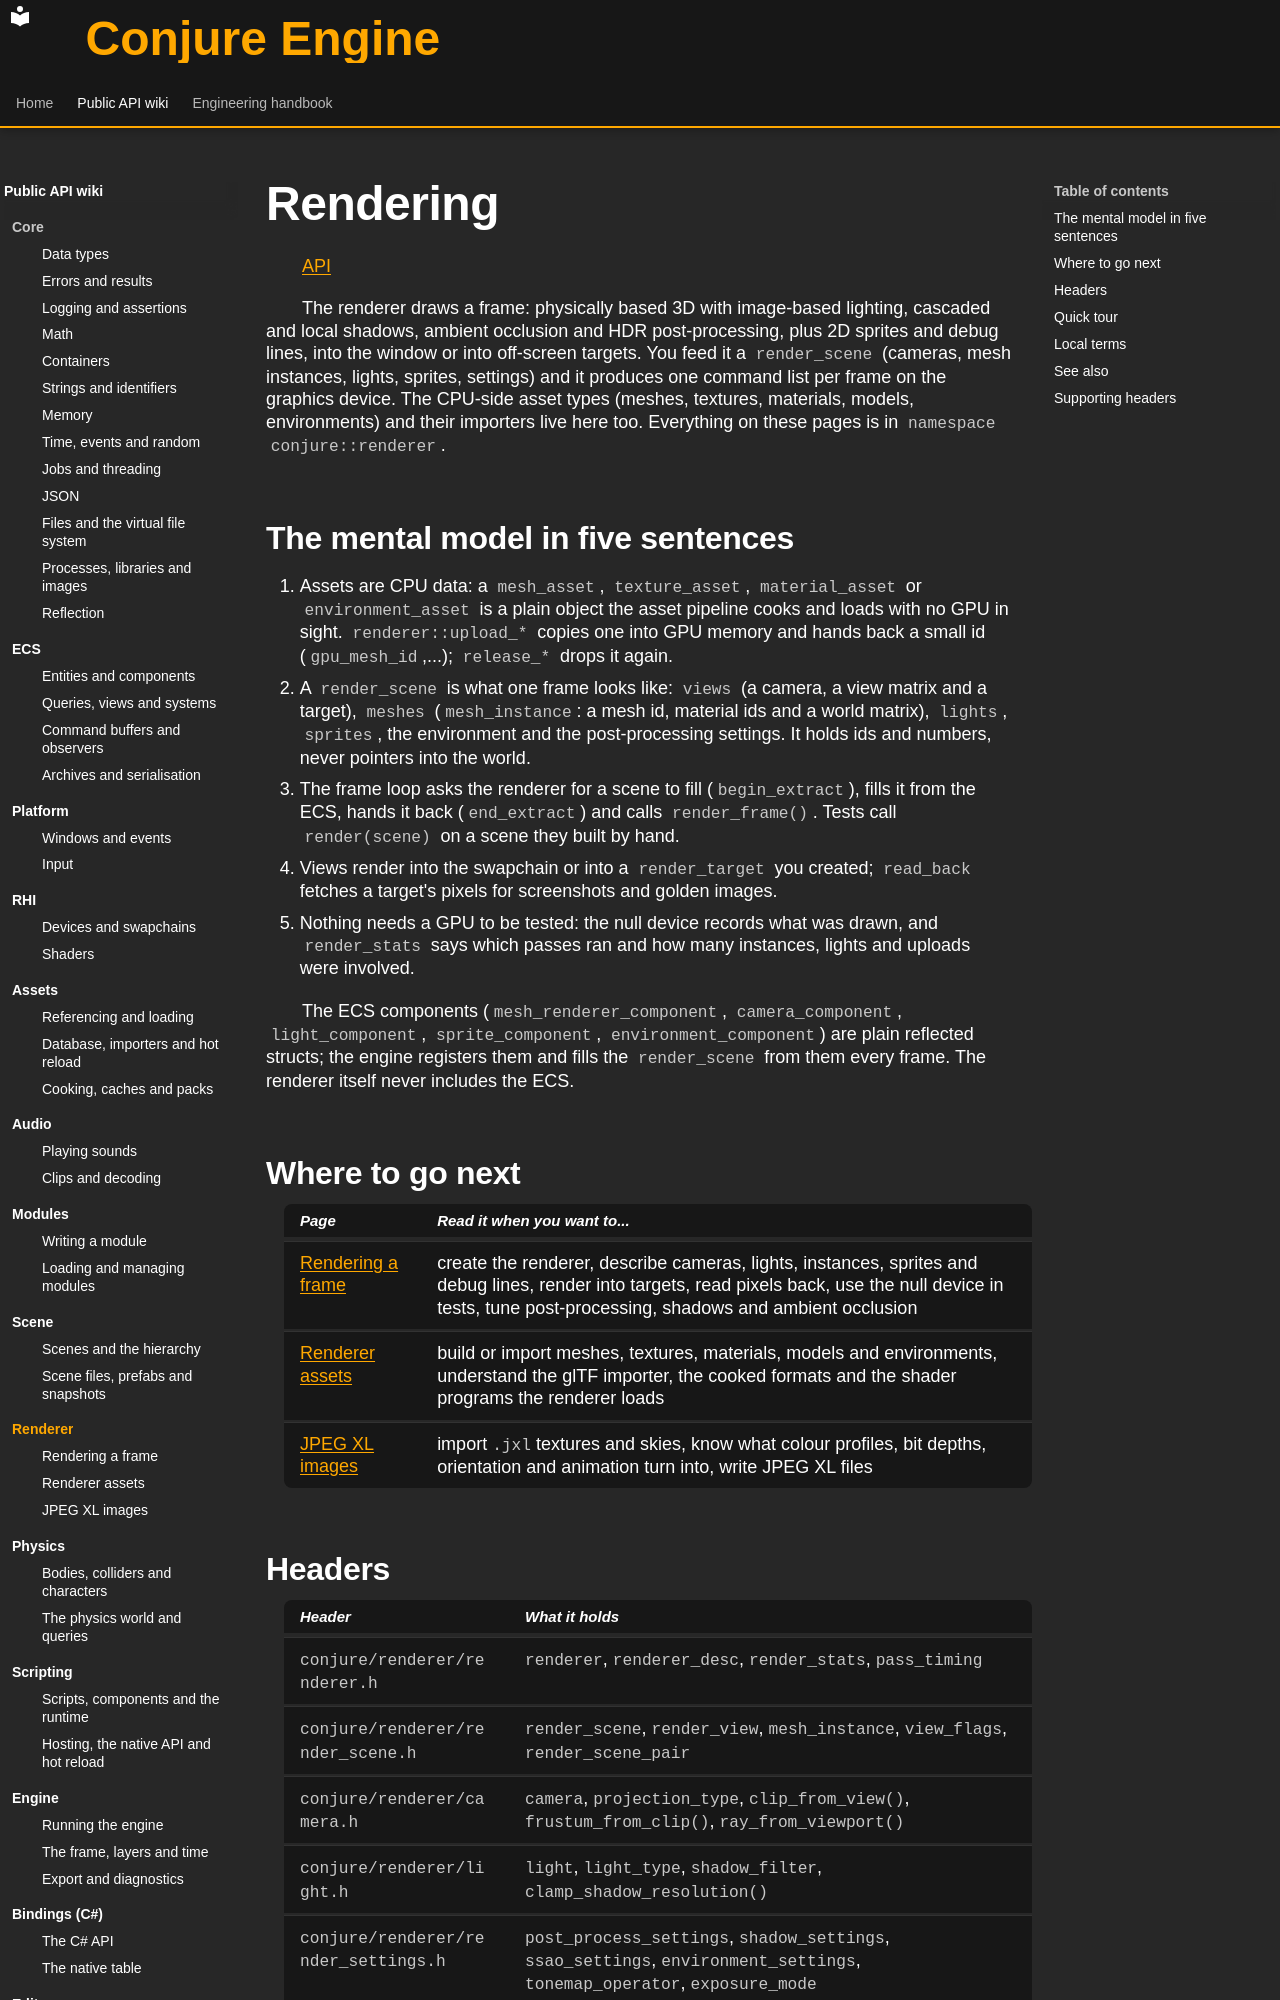

repository: Dozer90/Conjure-Engine · page: api/renderer/index.html · generator: mkdocs

# Rendering
<!-- doc-template:wiki-index -->
[API](../index.md)

<!-- doc-content:purpose:start -->
The renderer draws a frame: physically based 3D with image-based lighting, cascaded and local shadows, ambient
occlusion and HDR post-processing, plus 2D sprites and debug lines, into the window or into off-screen targets. You
feed it a `render_scene` (cameras, mesh instances, lights, sprites, settings) and it produces one command list
per frame on the graphics device. The CPU-side asset types (meshes, textures, materials, models, environments)
and their importers live here too. Everything on these pages is in `namespace conjure::renderer`.
<!-- doc-content:purpose:end -->

<!-- doc-content:body:start -->
## The mental model in five sentences

1. Assets are CPU data: a `mesh_asset`, `texture_asset`, `material_asset` or `environment_asset` is a plain
   object the asset pipeline cooks and loads with no GPU in sight. `renderer::upload_*` copies one into GPU
   memory and hands back a small id (`gpu_mesh_id`,...); `release_*` drops it again.
2. A `render_scene` is what one frame looks like: `views` (a camera, a view matrix and a target), `meshes`
   (`mesh_instance`: a mesh id, material ids and a world matrix), `lights`, `sprites`, the environment and the
   post-processing settings. It holds ids and numbers, never pointers into the world.
3. The frame loop asks the renderer for a scene to fill (`begin_extract`), fills it from the ECS, hands it back
   (`end_extract`) and calls `render_frame()`. Tests call `render(scene)` on a scene they built by hand.
4. Views render into the swapchain or into a `render_target` you created; `read_back` fetches a target's pixels
   for screenshots and golden images.
5. Nothing needs a GPU to be tested: the null device records what was drawn, and `render_stats` says which passes
   ran and how many instances, lights and uploads were involved.

The ECS components (`mesh_renderer_component`, `camera_component`, `light_component`, `sprite_component`,
`environment_component`) are plain reflected structs; the engine registers them and fills the `render_scene`
from them every frame. The renderer itself never includes the ECS.

## Where to go next

| Page | Read it when you want to... |
|---|---|
| [Rendering a frame](rendering-a-frame.md) | create the renderer, describe cameras, lights, instances, sprites and debug lines, render into targets, read pixels back, use the null device in tests, tune post-processing, shadows and ambient occlusion |
| [Renderer assets](renderer-assets.md) | build or import meshes, textures, materials, models and environments, understand the glTF importer, the cooked formats and the shader programs the renderer loads |
| [JPEG XL images](jpeg-xl.md) | import `.jxl` textures and skies, know what colour profiles, bit depths, orientation and animation turn into, write JPEG XL files |
